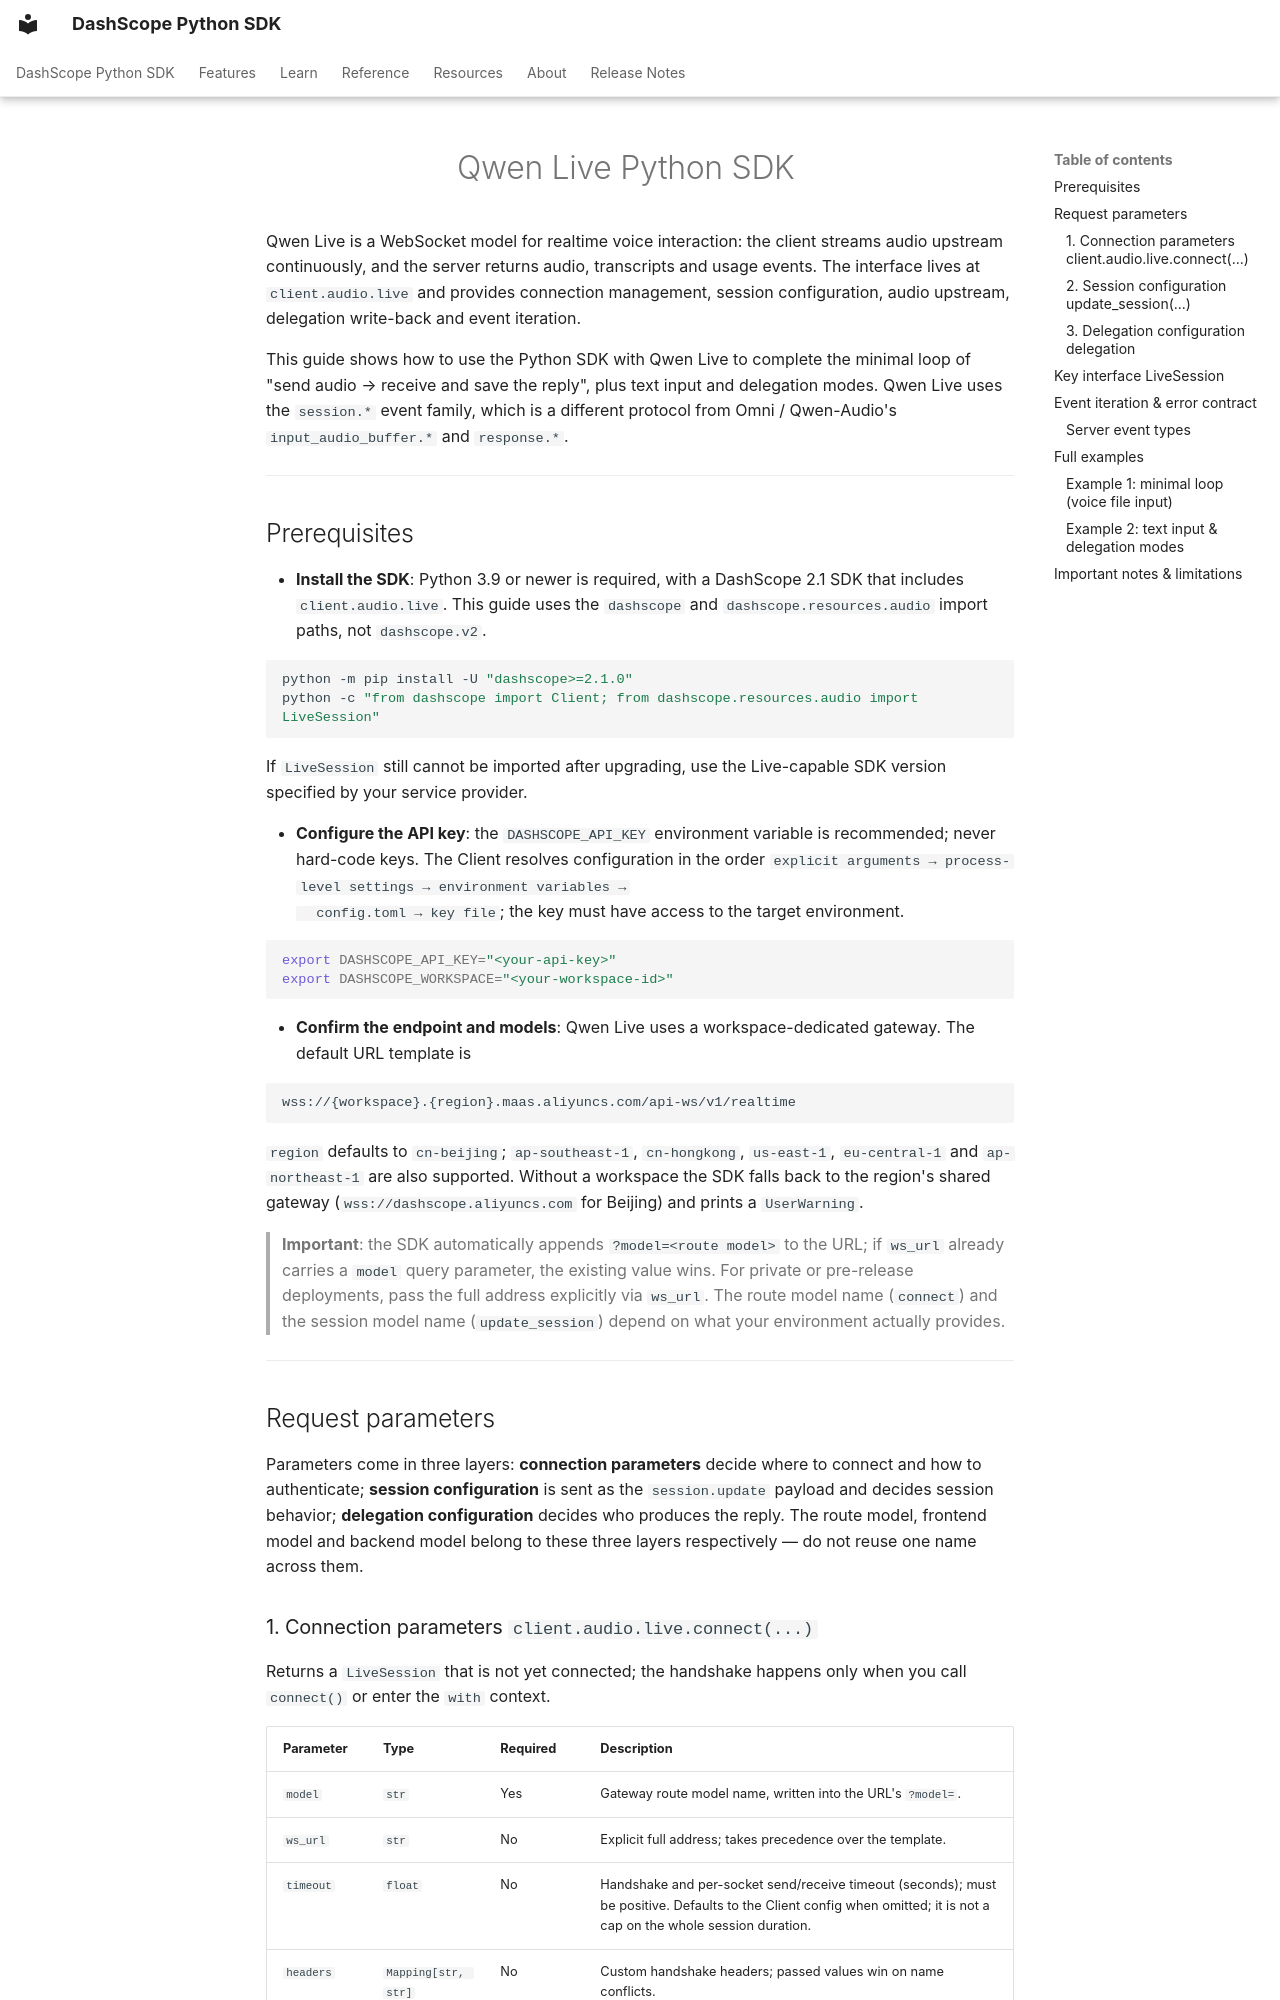

repository: dashscope/dashscope-sdk-python · page: en/guides/qwen-live-python-sdk/index.html · generator: mkdocs

---
description: "Full walkthrough of Qwen Live realtime voice sessions over WebSocket with the dashscope SDK."
---
# Qwen Live Python SDK

Qwen Live is a WebSocket model for realtime voice interaction: the client
streams audio upstream continuously, and the server returns audio, transcripts
and usage events. The interface lives at `client.audio.live` and provides
connection management, session configuration, audio upstream, delegation
write-back and event iteration.

This guide shows how to use the Python SDK with Qwen Live to complete the
minimal loop of "send audio → receive and save the reply", plus text input and
delegation modes. Qwen Live uses the `session.*` event family, which is a
different protocol from Omni / Qwen-Audio's `input_audio_buffer.*` and
`response.*`.

---

## Prerequisites

- **Install the SDK**: Python 3.9 or newer is required, with a DashScope 2.1
  SDK that includes `client.audio.live`. This guide uses the `dashscope` and
  `dashscope.resources.audio` import paths, not `dashscope.v2`.

  ```bash
  python -m pip install -U "dashscope>=2.1.0"
  python -c "from dashscope import Client; from dashscope.resources.audio import LiveSession"
  ```

  If `LiveSession` still cannot be imported after upgrading, use the
  Live-capable SDK version specified by your service provider.

- **Configure the API key**: the `DASHSCOPE_API_KEY` environment variable is
  recommended; never hard-code keys. The Client resolves configuration in the
  order `explicit arguments → process-level settings → environment variables →
  config.toml → key file`; the key must have access to the target environment.

  ```bash
  export DASHSCOPE_API_KEY="<your-api-key>"
  export DASHSCOPE_WORKSPACE="<your-workspace-id>"
  ```

- **Confirm the endpoint and models**: Qwen Live uses a workspace-dedicated
  gateway. The default URL template is

  ```
  wss://{workspace}.{region}.maas.aliyuncs.com/api-ws/v1/realtime
  ```

  `region` defaults to `cn-beijing`; `ap-southeast-1`, `cn-hongkong`,
  `us-east-1`, `eu-central-1` and `ap-northeast-1` are also supported. Without
  a workspace the SDK falls back to the region's shared gateway
  (`wss://dashscope.aliyuncs.com` for Beijing) and prints a `UserWarning`.

  > **Important**: the SDK automatically appends `?model=<route model>` to the
  > URL; if `ws_url` already carries a `model` query parameter, the existing
  > value wins. For private or pre-release deployments, pass the full address
  > explicitly via `ws_url`. The route model name (`connect`) and the session
  > model name (`update_session`) depend on what your environment actually
  > provides.

---

## Request parameters

Parameters come in three layers: **connection parameters** decide where to
connect and how to authenticate; **session configuration** is sent as the
`session.update` payload and decides session behavior; **delegation
configuration** decides who produces the reply. The route model, frontend
model and backend model belong to these three layers respectively — do not
reuse one name across them.
